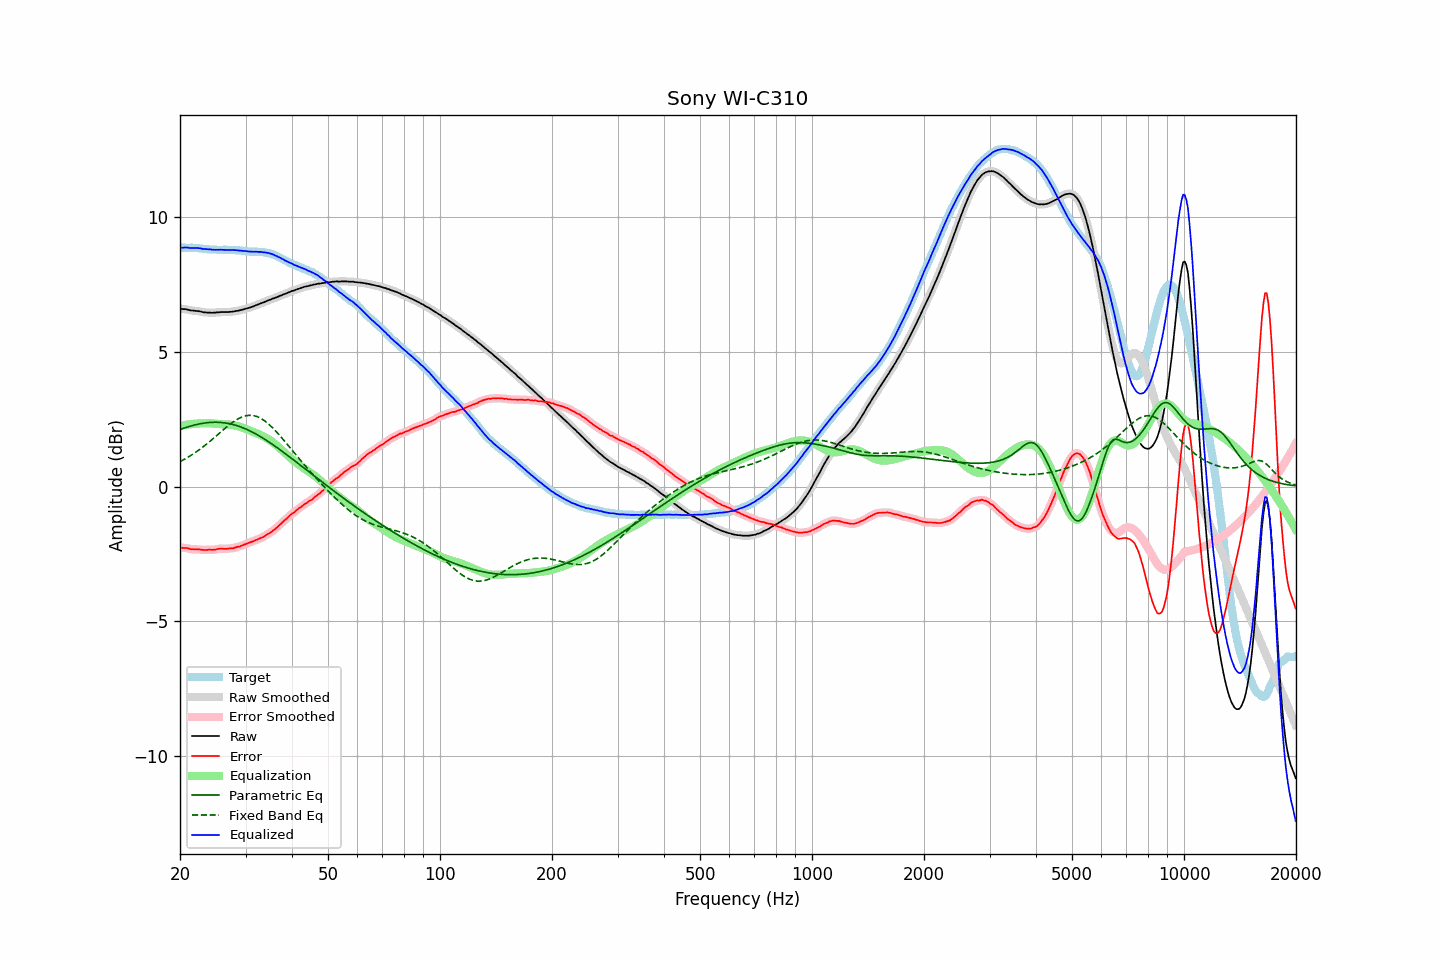

Source data for this figure (header and first rows):
frequency, raw, error, smoothed, error_smoothed, equalization, parametric_eq, fixed_band_eq, equalized_raw, equalized_smoothed, target
20.00, 6.61, -2.27, 6.61, -2.27, 2.26, 2.12, 0.93, 8.88, 8.87, 8.88
20.20, 6.60, -2.28, 6.61, -2.27, 2.27, 2.14, 0.96, 8.88, 8.88, 8.88
20.40, 6.59, -2.29, 6.60, -2.28, 2.28, 2.16, 0.99, 8.87, 8.88, 8.88
20.61, 6.59, -2.29, 6.59, -2.28, 2.29, 2.18, 1.02, 8.88, 8.88, 8.88
20.81, 6.58, -2.29, 6.58, -2.29, 2.30, 2.20, 1.06, 8.88, 8.88, 8.87
21.02, 6.57, -2.30, 6.57, -2.30, 2.31, 2.22, 1.09, 8.88, 8.87, 8.87
21.23, 6.55, -2.32, 6.56, -2.31, 2.31, 2.24, 1.13, 8.87, 8.87, 8.87
21.44, 6.54, -2.34, 6.55, -2.33, 2.32, 2.25, 1.16, 8.86, 8.87, 8.88
21.66, 6.54, -2.33, 6.54, -2.33, 2.33, 2.27, 1.20, 8.87, 8.86, 8.87
21.87, 6.53, -2.34, 6.53, -2.33, 2.33, 2.29, 1.24, 8.86, 8.86, 8.87
22.09, 6.52, -2.34, 6.53, -2.33, 2.34, 2.30, 1.28, 8.86, 8.86, 8.86
22.31, 6.52, -2.34, 6.52, -2.34, 2.34, 2.31, 1.33, 8.86, 8.86, 8.86
22.54, 6.51, -2.34, 6.51, -2.34, 2.35, 2.33, 1.37, 8.86, 8.86, 8.85
22.76, 6.50, -2.35, 6.50, -2.35, 2.35, 2.34, 1.41, 8.85, 8.85, 8.85
22.99, 6.48, -2.36, 6.49, -2.35, 2.35, 2.35, 1.46, 8.83, 8.84, 8.84
23.22, 6.47, -2.36, 6.48, -2.36, 2.35, 2.36, 1.50, 8.82, 8.83, 8.83
23.45, 6.47, -2.36, 6.47, -2.36, 2.35, 2.37, 1.55, 8.83, 8.82, 8.83
23.69, 6.46, -2.36, 6.47, -2.35, 2.36, 2.37, 1.60, 8.82, 8.82, 8.82
23.92, 6.46, -2.35, 6.46, -2.35, 2.35, 2.38, 1.65, 8.82, 8.82, 8.81
24.16, 6.46, -2.35, 6.46, -2.35, 2.35, 2.38, 1.70, 8.81, 8.81, 8.81
24.40, 6.45, -2.36, 6.46, -2.35, 2.35, 2.39, 1.75, 8.80, 8.80, 8.81
24.65, 6.46, -2.35, 6.46, -2.35, 2.34, 2.39, 1.80, 8.80, 8.80, 8.81
24.89, 6.46, -2.35, 6.46, -2.34, 2.33, 2.39, 1.85, 8.80, 8.80, 8.81
25.14, 6.47, -2.33, 6.47, -2.33, 2.33, 2.39, 1.90, 8.80, 8.80, 8.80
25.39, 6.47, -2.32, 6.48, -2.32, 2.32, 2.39, 1.96, 8.80, 8.80, 8.79
25.65, 6.48, -2.31, 6.48, -2.31, 2.32, 2.38, 2.01, 8.80, 8.80, 8.79
25.91, 6.48, -2.31, 6.48, -2.31, 2.32, 2.38, 2.06, 8.80, 8.80, 8.79
26.16, 6.48, -2.32, 6.48, -2.31, 2.31, 2.37, 2.11, 8.80, 8.80, 8.80
26.43, 6.48, -2.32, 6.48, -2.32, 2.31, 2.36, 2.16, 8.79, 8.79, 8.80
26.69, 6.48, -2.32, 6.48, -2.31, 2.31, 2.35, 2.21, 8.79, 8.79, 8.80
26.96, 6.48, -2.31, 6.49, -2.31, 2.31, 2.34, 2.26, 8.79, 8.79, 8.79
27.23, 6.49, -2.30, 6.49, -2.30, 2.30, 2.33, 2.31, 8.79, 8.79, 8.79
27.50, 6.49, -2.30, 6.50, -2.30, 2.30, 2.32, 2.35, 8.79, 8.79, 8.79
27.77, 6.50, -2.30, 6.50, -2.29, 2.29, 2.30, 2.40, 8.79, 8.79, 8.80
28.05, 6.51, -2.28, 6.51, -2.27, 2.27, 2.29, 2.44, 8.79, 8.79, 8.79
28.33, 6.52, -2.26, 6.52, -2.26, 2.26, 2.27, 2.48, 8.78, 8.78, 8.78
28.62, 6.53, -2.24, 6.53, -2.24, 2.24, 2.25, 2.51, 8.78, 8.78, 8.77
28.90, 6.54, -2.24, 6.55, -2.23, 2.23, 2.23, 2.54, 8.77, 8.77, 8.78
29.19, 6.56, -2.21, 6.56, -2.21, 2.20, 2.21, 2.57, 8.77, 8.76, 8.77
29.48, 6.57, -2.19, 6.58, -2.18, 2.18, 2.19, 2.59, 8.76, 8.76, 8.76
29.78, 6.59, -2.16, 6.59, -2.16, 2.16, 2.16, 2.61, 8.75, 8.75, 8.75
30.08, 6.61, -2.14, 6.61, -2.14, 2.14, 2.14, 2.63, 8.75, 8.75, 8.75
30.38, 6.62, -2.12, 6.63, -2.11, 2.11, 2.11, 2.64, 8.74, 8.74, 8.74
30.68, 6.64, -2.09, 6.64, -2.09, 2.09, 2.08, 2.65, 8.73, 8.73, 8.73
30.99, 6.66, -2.07, 6.66, -2.07, 2.07, 2.05, 2.65, 8.73, 8.73, 8.73
31.30, 6.68, -2.05, 6.68, -2.04, 2.04, 2.02, 2.64, 8.73, 8.73, 8.73
31.61, 6.70, -2.03, 6.71, -2.02, 2.02, 1.99, 2.63, 8.72, 8.73, 8.73
31.93, 6.73, -1.99, 6.73, -2.00, 2.00, 1.96, 2.62, 8.73, 8.73, 8.72
32.24, 6.75, -1.98, 6.75, -1.97, 1.97, 1.93, 2.60, 8.73, 8.73, 8.73
32.57, 6.77, -1.95, 6.78, -1.94, 1.95, 1.89, 2.57, 8.72, 8.72, 8.72
32.89, 6.80, -1.92, 6.80, -1.92, 1.92, 1.86, 2.54, 8.72, 8.72, 8.72
33.22, 6.82, -1.90, 6.82, -1.89, 1.89, 1.82, 2.51, 8.71, 8.71, 8.72
33.55, 6.84, -1.87, 6.85, -1.86, 1.86, 1.78, 2.47, 8.70, 8.71, 8.71
33.89, 6.87, -1.83, 6.87, -1.83, 1.83, 1.75, 2.43, 8.70, 8.70, 8.70
34.23, 6.89, -1.79, 6.90, -1.79, 1.79, 1.71, 2.38, 8.69, 8.69, 8.68
34.57, 6.92, -1.76, 6.92, -1.76, 1.76, 1.67, 2.33, 8.68, 8.68, 8.68
34.92, 6.94, -1.72, 6.94, -1.72, 1.72, 1.63, 2.27, 8.66, 8.66, 8.66
35.27, 6.96, -1.69, 6.97, -1.68, 1.68, 1.59, 2.22, 8.64, 8.64, 8.65
35.62, 6.99, -1.63, 6.99, -1.64, 1.63, 1.55, 2.16, 8.62, 8.62, 8.62
35.97, 7.00, -1.60, 7.01, -1.59, 1.58, 1.50, 2.10, 8.59, 8.59, 8.60
... 635 more rows
